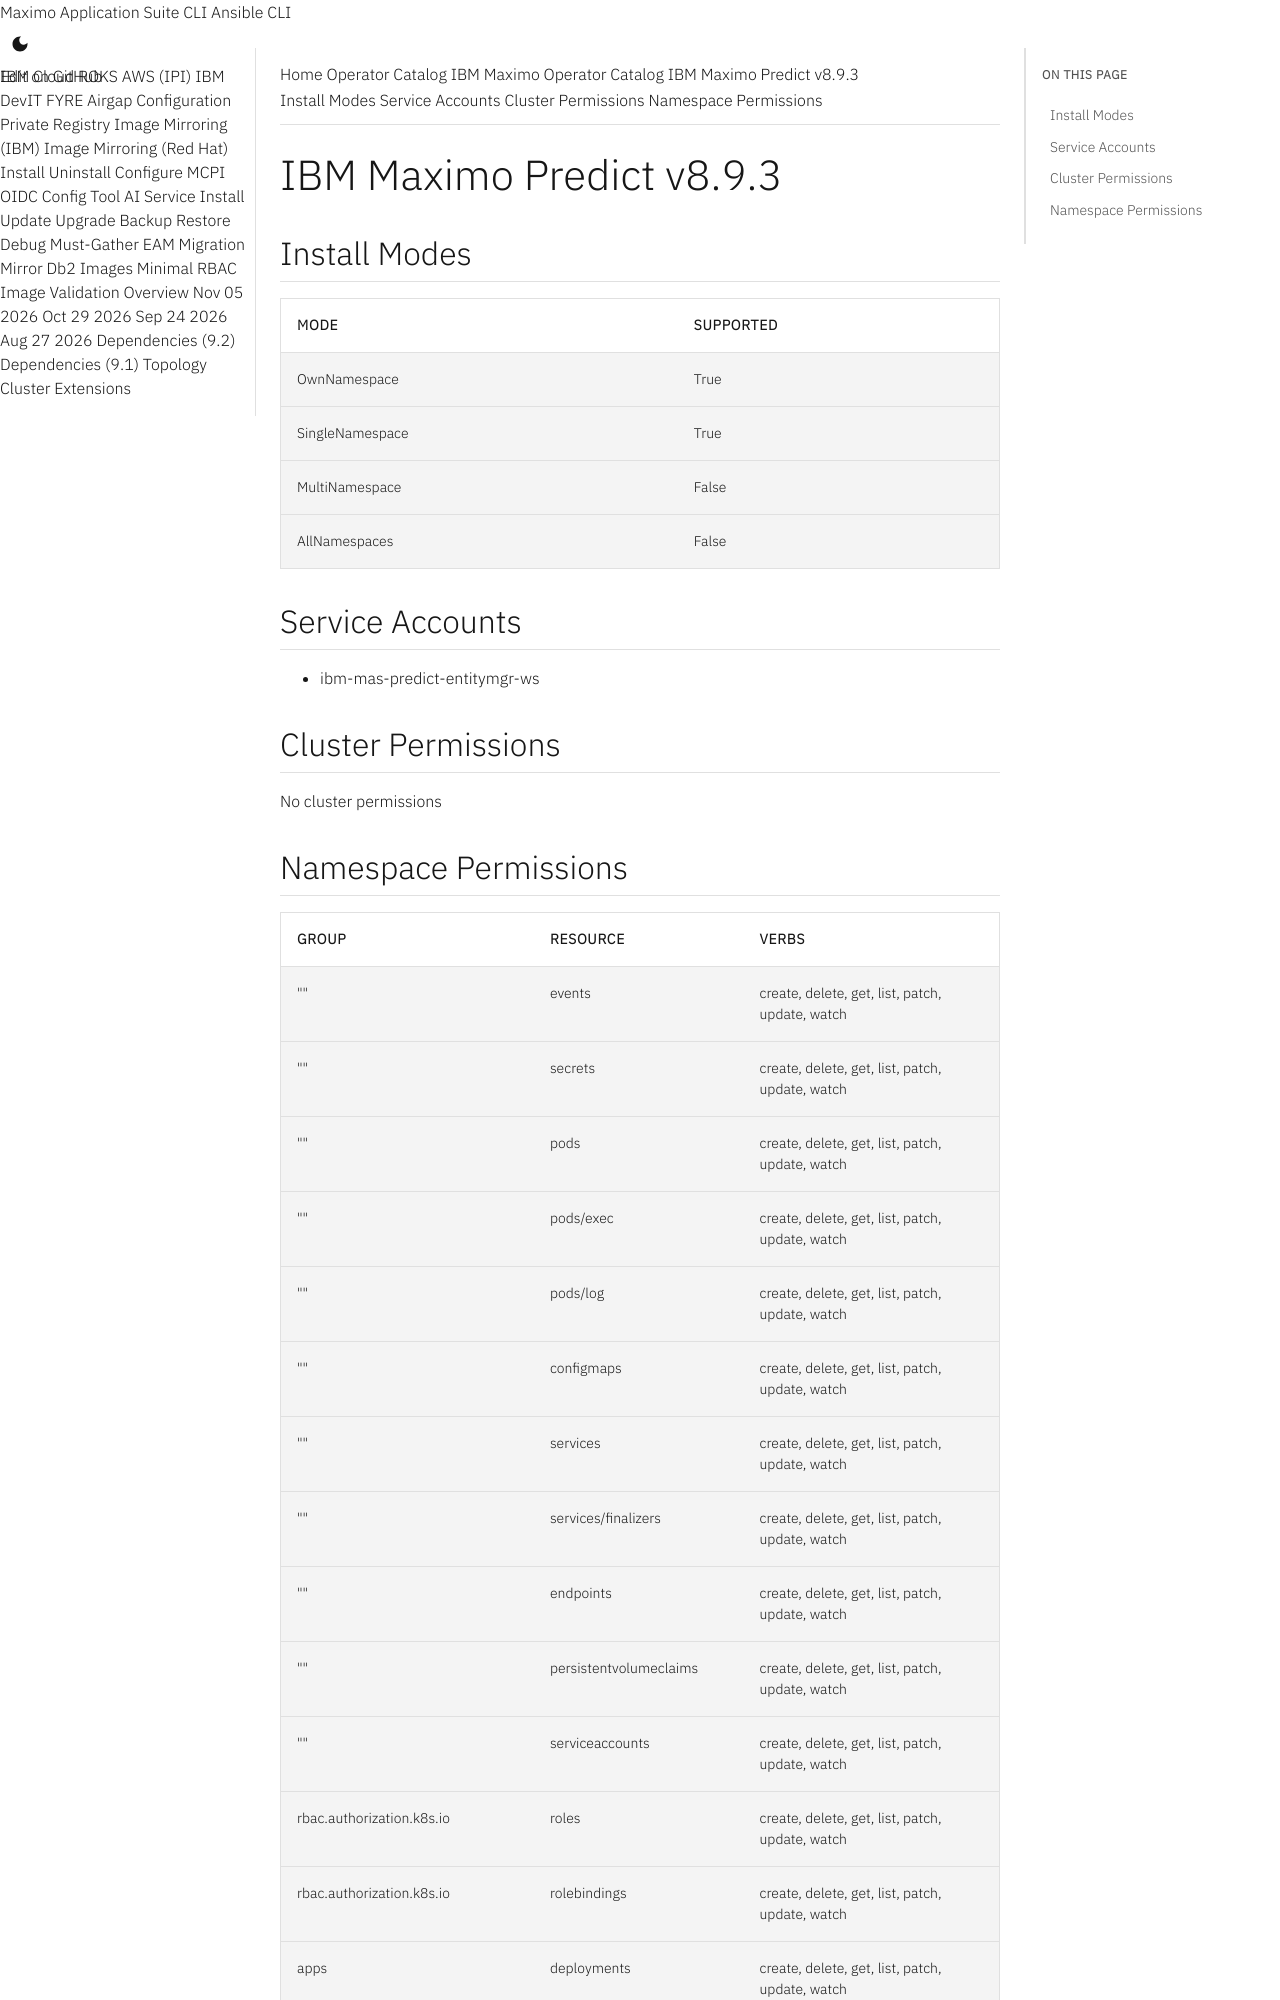

repository: ibm-mas/cli · page: catalogs/packages/ibm-mas-predict/8.9.3/index.html · generator: mkdocs

extra_breadcrumb_title_1: Operator Catalog
extra_breadcrumb_title_2: IBM Maximo Operator Catalog
extra_breadcrumb_url_2: ../../../
nav_title: Operator Catalog

IBM Maximo Predict v8.9.3
================================================================================

Install Modes
--------------------------------------------------------------------------------
| Mode                 | Supported |
| :------------------- | :-------- |
| OwnNamespace         | True      |
| SingleNamespace      | True      |
| MultiNamespace       | False     |
| AllNamespaces        | False     |

Service Accounts
--------------------------------------------------------------------------------
- ibm-mas-predict-entitymgr-ws

Cluster Permissions
--------------------------------------------------------------------------------
No cluster permissions
